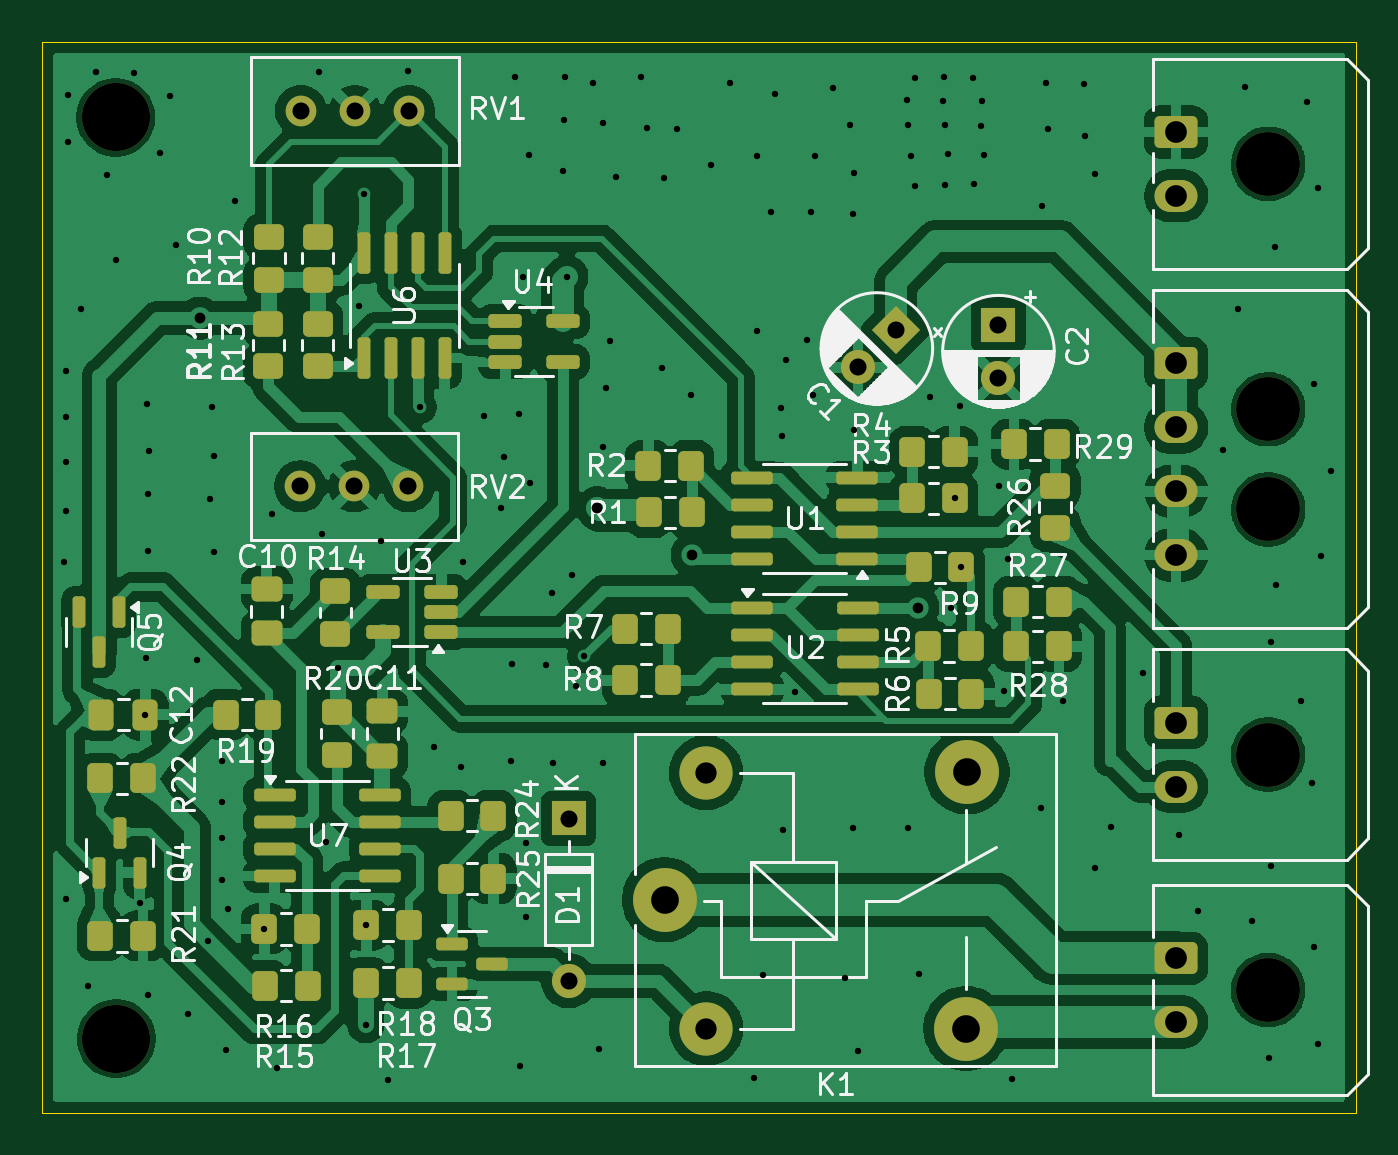
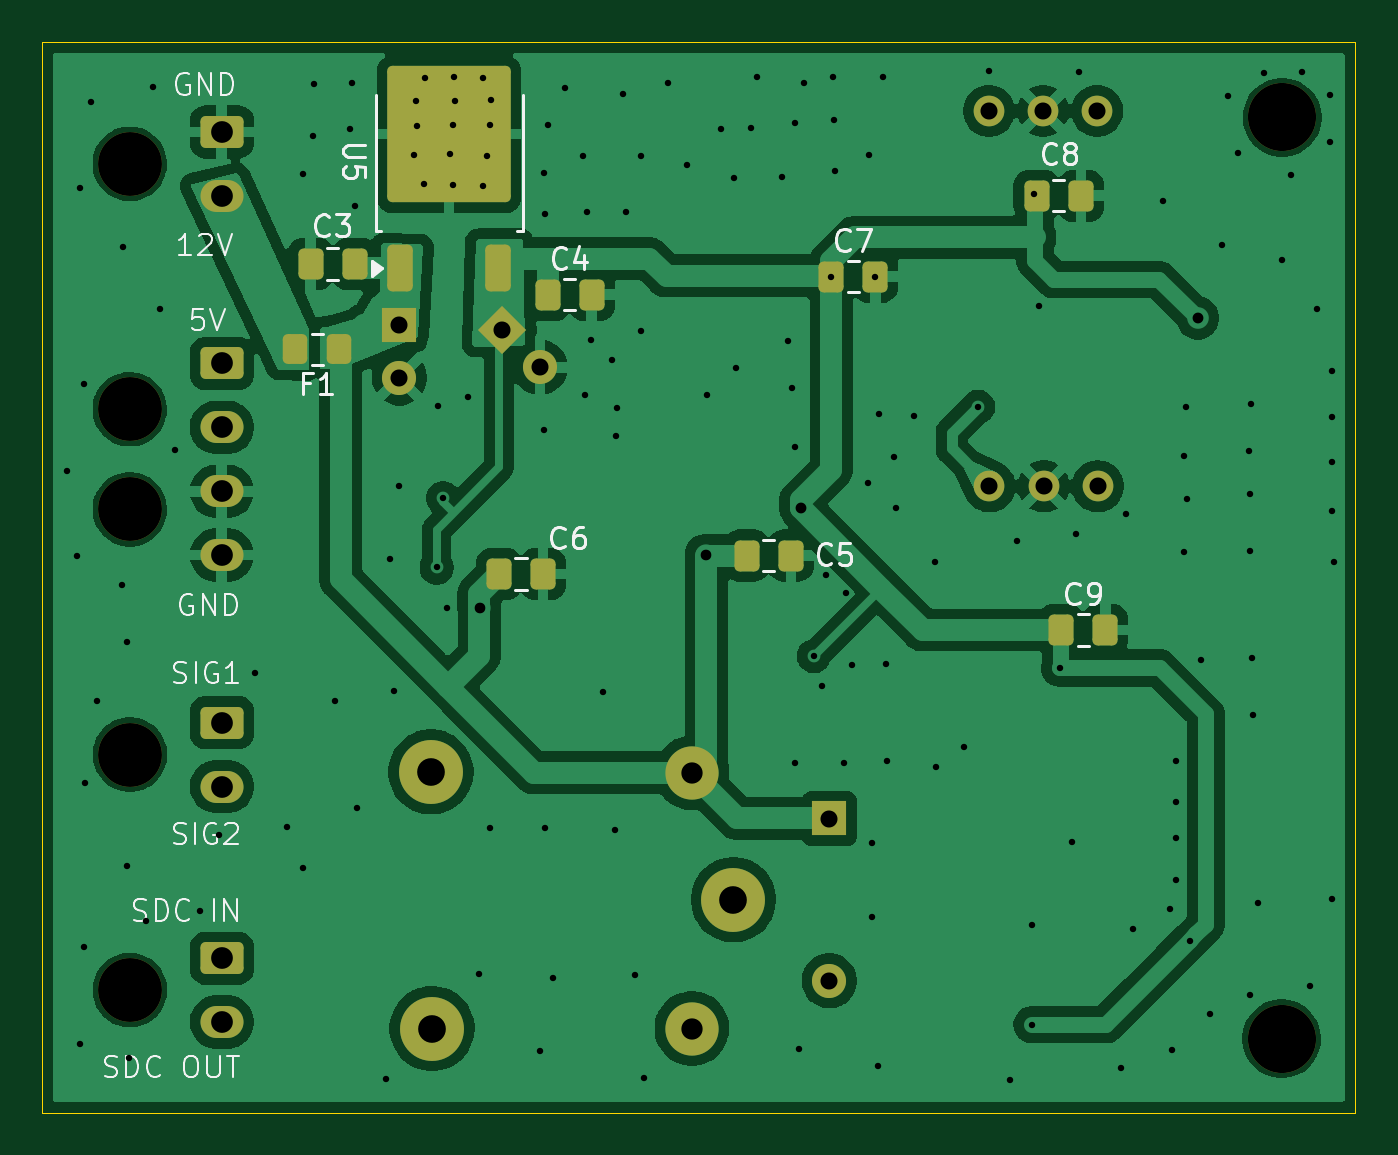
Circuit board: 11 layer files. Board 61.6 x 50.3 mm.
- bottom_copper: BSPD-B_Cu.gbl (108947 bytes)
- bottom_mask: BSPD-B_Mask.gbs (3920 bytes)
- paste: BSPD-B_Paste.gbp (2260 bytes)
- bottom_silk: BSPD-B_Silkscreen.gbo (29536 bytes)
- outline: BSPD-Edge_Cuts.gm1 (604 bytes)
- top_copper: BSPD-F_Cu.gtl (185415 bytes)
- top_mask: BSPD-F_Mask.gts (8013 bytes)
- paste: BSPD-F_Paste.gtp (6283 bytes)
- top_silk: BSPD-F_Silkscreen.gto (86911 bytes)
- drill: BSPD-NPTH.drl (512 bytes)
- drill: BSPD-PTH.drl (4173 bytes)

=== bottom_copper: BSPD-B_Cu.gbl (108947 bytes, source omitted) ===
=== bottom_mask: BSPD-B_Mask.gbs (3920 bytes, source withheld) ===
=== paste: BSPD-B_Paste.gbp (2260 bytes, source withheld) ===
=== bottom_silk: BSPD-B_Silkscreen.gbo (29536 bytes, source omitted) ===
=== outline: BSPD-Edge_Cuts.gm1 ===
%TF.GenerationSoftware,KiCad,Pcbnew,9.0.1*%
%TF.CreationDate,2026-09-27T23:18:37+08:00*%
%TF.ProjectId,BSPD,42535044-2e6b-4696-9361-645f70636258,rev?*%
%TF.SameCoordinates,Original*%
%TF.FileFunction,Profile,NP*%
%FSLAX46Y46*%
G04 Gerber Fmt 4.6, Leading zero omitted, Abs format (unit mm)*
G04 Created by KiCad (PCBNEW 9.0.1) date 2026-09-27 23:18:37*
%MOMM*%
%LPD*%
G01*
G04 APERTURE LIST*
%TA.AperFunction,Profile*%
%ADD10C,0.050000*%
%TD*%
G04 APERTURE END LIST*
D10*
X125159900Y-61950600D02*
X186808100Y-61950600D01*
X186808100Y-112204600D01*
X125159900Y-112204600D01*
X125159900Y-61950600D01*
M02*

=== top_copper: BSPD-F_Cu.gtl (185415 bytes, source omitted) ===
=== top_mask: BSPD-F_Mask.gts (8013 bytes, source omitted) ===
=== paste: BSPD-F_Paste.gtp (6283 bytes, source omitted) ===
=== top_silk: BSPD-F_Silkscreen.gto (86911 bytes, source omitted) ===
=== drill: BSPD-NPTH.drl ===
M48
; DRILL file {KiCad 9.0.1} date 2026-09-27T23:18:40+0800
; FORMAT={-:-/ absolute / metric / decimal}
; #@! TF.CreationDate,2026-09-27T23:18:40+08:00
; #@! TF.GenerationSoftware,Kicad,Pcbnew,9.0.1
; #@! TF.FileFunction,NonPlated,1,2,NPTH
FMAT,2
METRIC
; #@! TA.AperFunction,NonPlated,NPTH,ComponentDrill
T1C3.000
; #@! TA.AperFunction,NonPlated,NPTH,ComponentDrill
T2C3.200
%
G90
G05
T1
X182.7Y-95.398
X182.7Y-106.456
X182.704Y-67.664
X182.704Y-79.183
X182.704Y-83.883
T2
X128.6Y-65.481
X128.626Y-108.737
M30

=== drill: BSPD-PTH.drl ===
M48
; DRILL file {KiCad 9.0.1} date 2026-09-27T23:18:40+0800
; FORMAT={-:-/ absolute / metric / decimal}
; #@! TF.CreationDate,2026-09-27T23:18:40+08:00
; #@! TF.GenerationSoftware,Kicad,Pcbnew,9.0.1
; #@! TF.FileFunction,Plated,1,2,PTH
FMAT,2
METRIC
; #@! TA.AperFunction,Plated,PTH,ViaDrill
T1C0.300
; #@! TA.AperFunction,Plated,PTH,ViaDrill
T2C0.500
; #@! TA.AperFunction,Plated,PTH,ViaDrill
T3C0.508
; #@! TA.AperFunction,Plated,PTH,ComponentDrill
T4C0.800
; #@! TA.AperFunction,Plated,PTH,ComponentDrill
T5C1.000
; #@! TA.AperFunction,Plated,PTH,ComponentDrill
T6C1.020
; #@! TA.AperFunction,Plated,PTH,ComponentDrill
T7C1.300
%
G90
G05
T1
X126.187Y-86.36
X126.263Y-77.394
X126.263Y-79.553
X126.263Y-81.661
X126.263Y-83.947
X126.263Y-102.184
X126.34Y-64.414
X126.365Y-66.65
X126.949Y-74.498
X127.305Y-106.248
X127.686Y-63.373
X128.168Y-68.199
X128.626Y-72.161
X129.464Y-63.398
X129.743Y-102.387
X129.993Y-93.523
X130.023Y-90.881
X130.073Y-78.918
X130.099Y-83.185
X130.124Y-85.852
X130.124Y-106.705
X130.15Y-81.128
X130.683Y-67.158
X131.166Y-64.491
X131.445Y-71.476
X131.978Y-107.594
X132.41Y-90.957
X132.944Y-104.14
X133.045Y-83.388
X133.121Y-79.096
X133.198Y-81.382
X133.198Y-85.877
X133.579Y-99.314
X133.579Y-101.27
X133.604Y-95.682
X133.604Y-97.612
X133.782Y-109.271
X133.883Y-102.641
X134.188Y-69.393
X135.581Y-103.581
X135.915Y-84.099
X136.169Y-110.109
X138.151Y-63.373
X138.278Y-85.065
X138.455Y-99.492
X139.04Y-91.338
X140.005Y-74.32
X140.234Y-69.088
X140.335Y-108.077
X140.367Y-103.403
X141.072Y-85.369
X141.402Y-110.668
X142.342Y-63.322
X142.875Y-79.07
X143.535Y-95.021
X144.831Y-95.961
X144.882Y-86.36
X145.872Y-79.502
X146.71Y-83.845
X146.837Y-81.407
X147.142Y-95.707
X147.193Y-91.135
X147.345Y-63.602
X147.523Y-79.426
X147.574Y-110.007
X147.705Y-72.965
X147.853Y-99.568
X147.853Y-103.022
X148.006Y-67.234
X148.057Y-82.626
X148.819Y-91.186
X149.073Y-87.833
X149.149Y-95.809
X149.581Y-67.996
X149.657Y-65.608
X149.682Y-63.576
X149.78Y-72.965
X150.012Y-86.944
X150.216Y-92.177
X150.597Y-90.78
X151.028Y-63.881
X151.282Y-109.245
X151.46Y-65.761
X151.46Y-80.975
X151.46Y-95.809
X151.613Y-78.181
X151.79Y-75.971
X152.07Y-68.275
X153.238Y-63.602
X153.543Y-65.989
X154.254Y-77.241
X154.33Y-68.351
X154.965Y-66.04
X155.626Y-78.537
X156.54Y-67.716
X157.455Y-63.881
X158.547Y-110.566
X158.699Y-67.31
X158.725Y-75.489
X158.979Y-105.766
X159.385Y-69.901
X159.563Y-64.389
X159.842Y-79.121
X159.868Y-80.442
X159.918Y-98.958
X160.045Y-76.886
X160.477Y-92.481
X161.036Y-75.921
X161.239Y-69.926
X161.315Y-78.537
X161.417Y-67.285
X162.281Y-64.084
X162.814Y-105.893
X163.093Y-65.862
X163.195Y-98.831
X163.22Y-70.002
X163.246Y-68.072
X163.246Y-80.162
X163.449Y-109.296
X165.76Y-64.668
X165.811Y-65.862
X165.811Y-98.831
X165.913Y-67.285
X166.116Y-68.682
X166.141Y-63.627
X166.294Y-105.689
X166.827Y-78.588
X167.437Y-64.719
X167.488Y-63.602
X167.538Y-65.862
X167.538Y-68.656
X167.665Y-67.208
X167.792Y-88.519
X167.996Y-83.363
X168.224Y-79.019
X168.3Y-86.614
X168.834Y-63.652
X168.885Y-68.631
X169.215Y-65.888
X169.266Y-64.719
X169.367Y-67.234
X170.078Y-82.779
X170.307Y-92.431
X170.485Y-86.233
X170.688Y-110.617
X172.06Y-97.917
X172.11Y-69.621
X172.288Y-63.856
X172.364Y-66.04
X173.076Y-92.862
X174.066Y-63.906
X174.117Y-66.345
X174.574Y-68.148
X174.58Y-100.728
X175.311Y-98.806
X176.835Y-91.567
X178.537Y-99.187
X179.426Y-102.743
X180.594Y-81.077
X181.305Y-74.498
X181.635Y-64.033
X181.94Y-103.226
X182.753Y-109.626
X182.855Y-90.119
X182.855Y-100.635
X183.007Y-71.577
X183.083Y-87.427
X184.226Y-92.862
X184.531Y-64.77
X184.785Y-96.749
X184.861Y-77.978
X184.861Y-104.445
X185.039Y-68.809
X185.039Y-108.966
X185.191Y-86.055
X185.674Y-82.093
T2
X155.651Y-86.03
X166.272Y-88.494
T3
X132.563Y-74.905
X151.206Y-83.82
T4
X137.262Y-82.804
X137.287Y-65.176
X139.802Y-82.804
X139.827Y-65.176
X142.342Y-82.804
X142.367Y-65.176
X149.86Y-98.4
X149.86Y-106.02
X163.449Y-77.216
X165.217Y-75.448
X170.042Y-75.209
X170.042Y-77.709
T5
X156.315Y-96.26
X156.315Y-108.26
T6
X178.38Y-93.898
X178.38Y-96.898
X178.38Y-104.956
X178.38Y-107.956
X178.384Y-66.164
X178.384Y-69.164
X178.384Y-77.033
X178.384Y-80.033
X178.384Y-83.033
X178.384Y-86.033
T7
X154.365Y-102.21
X168.515Y-108.26
X168.565Y-96.21
M30
